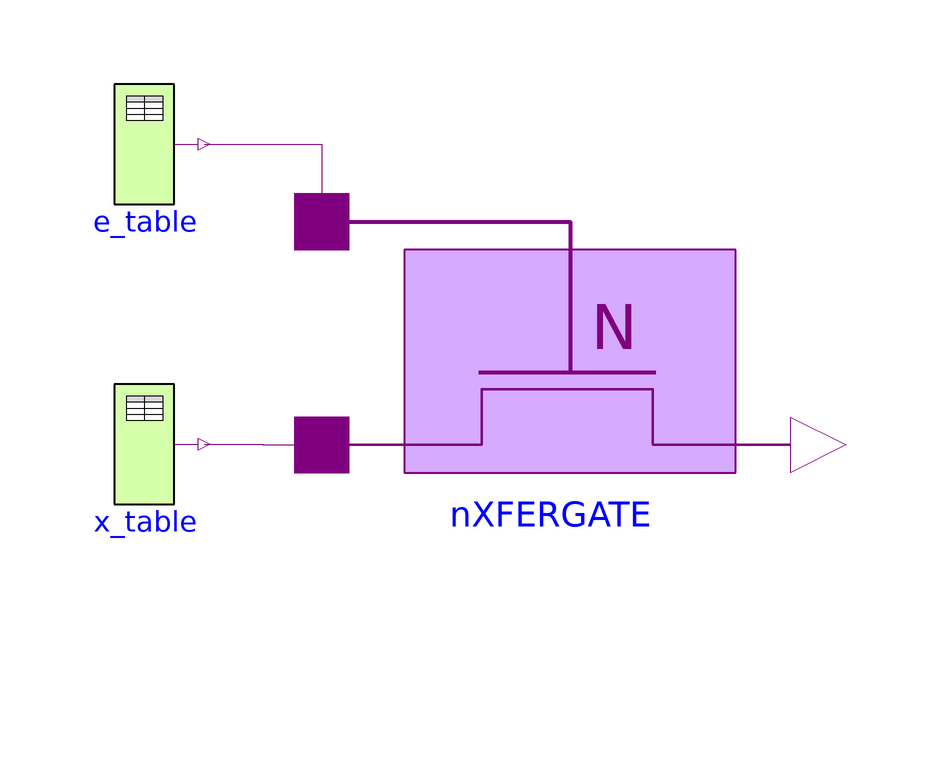

The component connection diagram of the Modelica model below, drawn from its own Placement and Line annotations.

model NXFER_197 "Functionality test of NXFERGATE"
  import L = Modelica.Electrical.Digital.Interfaces.Logic;
  extends Modelica.Icons.Example;
  Modelica.Electrical.Digital.Sources.Table e_table(
y0=Modelica.Electrical.Digital.Interfaces.Logic.'U',
x={L.'0',L.'1',L.'Z'},
t={0,5,9}) 
    annotation (Placement(transformation(extent={{-75,30},{-55,50}})));
  Modelica.Electrical.Digital.Sources.Table x_table(
y0=Modelica.Electrical.Digital.Interfaces.Logic.'U',
x={L.'1',L.'0'},
t={1,7}) 
    annotation (Placement(transformation(extent={{-75,-20},{-55,0}})));
  Modelica.Electrical.Digital.Tristates.NXFERGATE nXFERGATE(
                                    tHL=1, tLH=1) 
    annotation (Placement(transformation(extent={{-40,-52},{52,41}})));
equation

  connect(x_table.y, nXFERGATE.x) annotation (Line(
      points={{-55,-10},{-45.2,-10},{-45.2,-10.15},{-35.4,-10.15}}, color={127,0,127}));
  connect(e_table.y, nXFERGATE.enable) annotation (Line(
      points={{-55,40},{-35.4,40},{-35.4,27.05}}, color={127,0,127}));
  annotation (experiment(StopTime=12),
    Documentation(info="<html>
<p>This example is a simple test of the Tristates.NXFERGATE component.</p>
</html>"));
end NXFER_197;